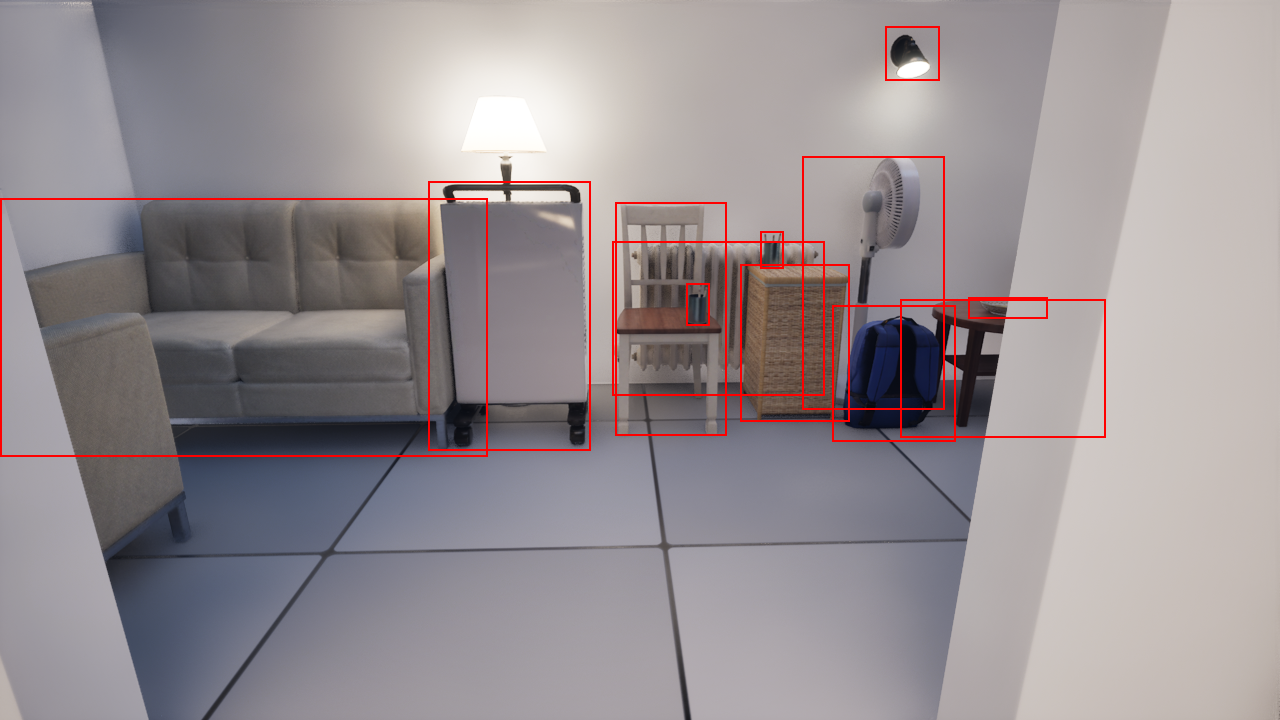

The table this chart was drawn from, first rows:
ActorName, ActorClass, MinX, MinY, MaxX, MaxY, Width, Height, WorldX, WorldY, WorldZ, WorldSizeX, WorldSizeY, WorldSizeZ, CameX, CamY, CamZ, CamPitch, CamYaw, CamRoll
BP_pipeline_C_UAID_18C04D8F75B69C7302_20…, StaticMesh_SM_TargetActor_Heater_002V, 428, 181, 590, 450, 162, 269, -553.4, -792.2, 51.68, 53.73, 42.72, 103.4, -514.3, -531.7, 110, -16.89, -87.73, -0.097
BP_pipeline_C_UAID_18C04D8F75B69C7302_20…, StaticMesh_SM_TargetActor_Chair_002V, 615, 202, 726, 435, 111, 233, -492.4, -807.9, 46.88, 42.97, 50.33, 93.54, -514.3, -531.7, 110, -16.89, -87.73, -0.097
BP_pipeline_C_UAID_18C04D8F75B69C7302_20…, StaticMesh_SM_Bedroom_Workdesk_003V, 686, 283, 709, 325, 23, 42, -479.9, -792.7, 54.68, 8.046, 8.041, 16, -514.3, -531.7, 110, -16.89, -87.73, -0.097
BP_pipeline_C_UAID_18C04D8F75B69C7302_20…, StaticMesh_SM_Bedroom_Workdesk_003V, 760, 231, 783, 268, 23, 37, -442.3, -824.2, 73.11, 8.041, 8.046, 16, -514.3, -531.7, 110, -16.89, -87.73, -0.097
BP_pipeline_C_UAID_18C04D8F75B69C7302_20…, StaticMesh_SM_Bedroom_Backpack_001V, 832, 305, 955, 441, 123, 136, -396.6, -790, 25.44, 34.46, 31.47, 50.9, -514.3, -531.7, 110, -16.89, -87.73, -0.097
BP_pipeline_C_UAID_18C04D8F75B69C7302_20…, StaticMesh_SM_TargetActor_Bowl_001V, 968, 297, 1047, 318, 79, 21, -341.3, -802.5, 50.12, 21.81, 21.81, 4.653, -514.3, -531.7, 110, -16.89, -87.73, -0.097
BP_pipeline_C_UAID_18C04D8F75B69C7302_20…, StaticMesh_SM_Bedroom_Sidetable_006V, 900, 299, 1105, 437, 205, 138, -343.2, -803.9, 23.89, 54.89, 54.91, 47.79, -514.3, -531.7, 110, -16.89, -87.73, -0.097
BP_pipeline_C_UAID_18C04D8F75B69C7302_20…, StaticMesh_SM_TargetActor_Basket_002V, 740, 264, 849, 421, 109, 157, -433.2, -815.1, 32.52, 36.32, 36.29, 65.05, -514.3, -531.7, 110, -16.89, -87.73, -0.097
BP_pipeline_C_UAID_18C04D8F75B69C7302_20…, StaticMesh_SM_Bedroom_Couch_002V, 0, 198, 487, 456, 487, 258, -660.6, -810.9, 47.48, 158.1, 80.8, 94.95, -514.3, -531.7, 110, -16.89, -87.73, -0.097
BP_pipeline_C_UAID_18C04D8F75B69C7302_20…, StaticMesh_SM_TargetActor_Heater_001V, 612, 241, 824, 395, 212, 154, -465.2, -842.3, 36.95, 100.2, 18.07, 73.78, -514.3, -531.7, 110, -16.89, -87.73, -0.097
BP_pipeline_C_UAID_18C04D8F75B69C7302_20…, StaticMesh_SM_TargetActor_Fan_001V, 802, 156, 944, 409, 142, 253, -394.8, -830.8, 56.96, 40.38, 40.9, 113.9, -514.3, -531.7, 110, -16.89, -87.73, -0.097
BP_pipeline_C_UAID_18C04D8F75B69C7302_20…, StaticMesh_SM_TargetActor_WallLamp_002V, 885, 26, 939, 80, 54, 54, -380.2, -841.4, 158, 13.33, 19.63, 18.83, -514.3, -531.7, 110, -16.89, -87.73, -0.097
